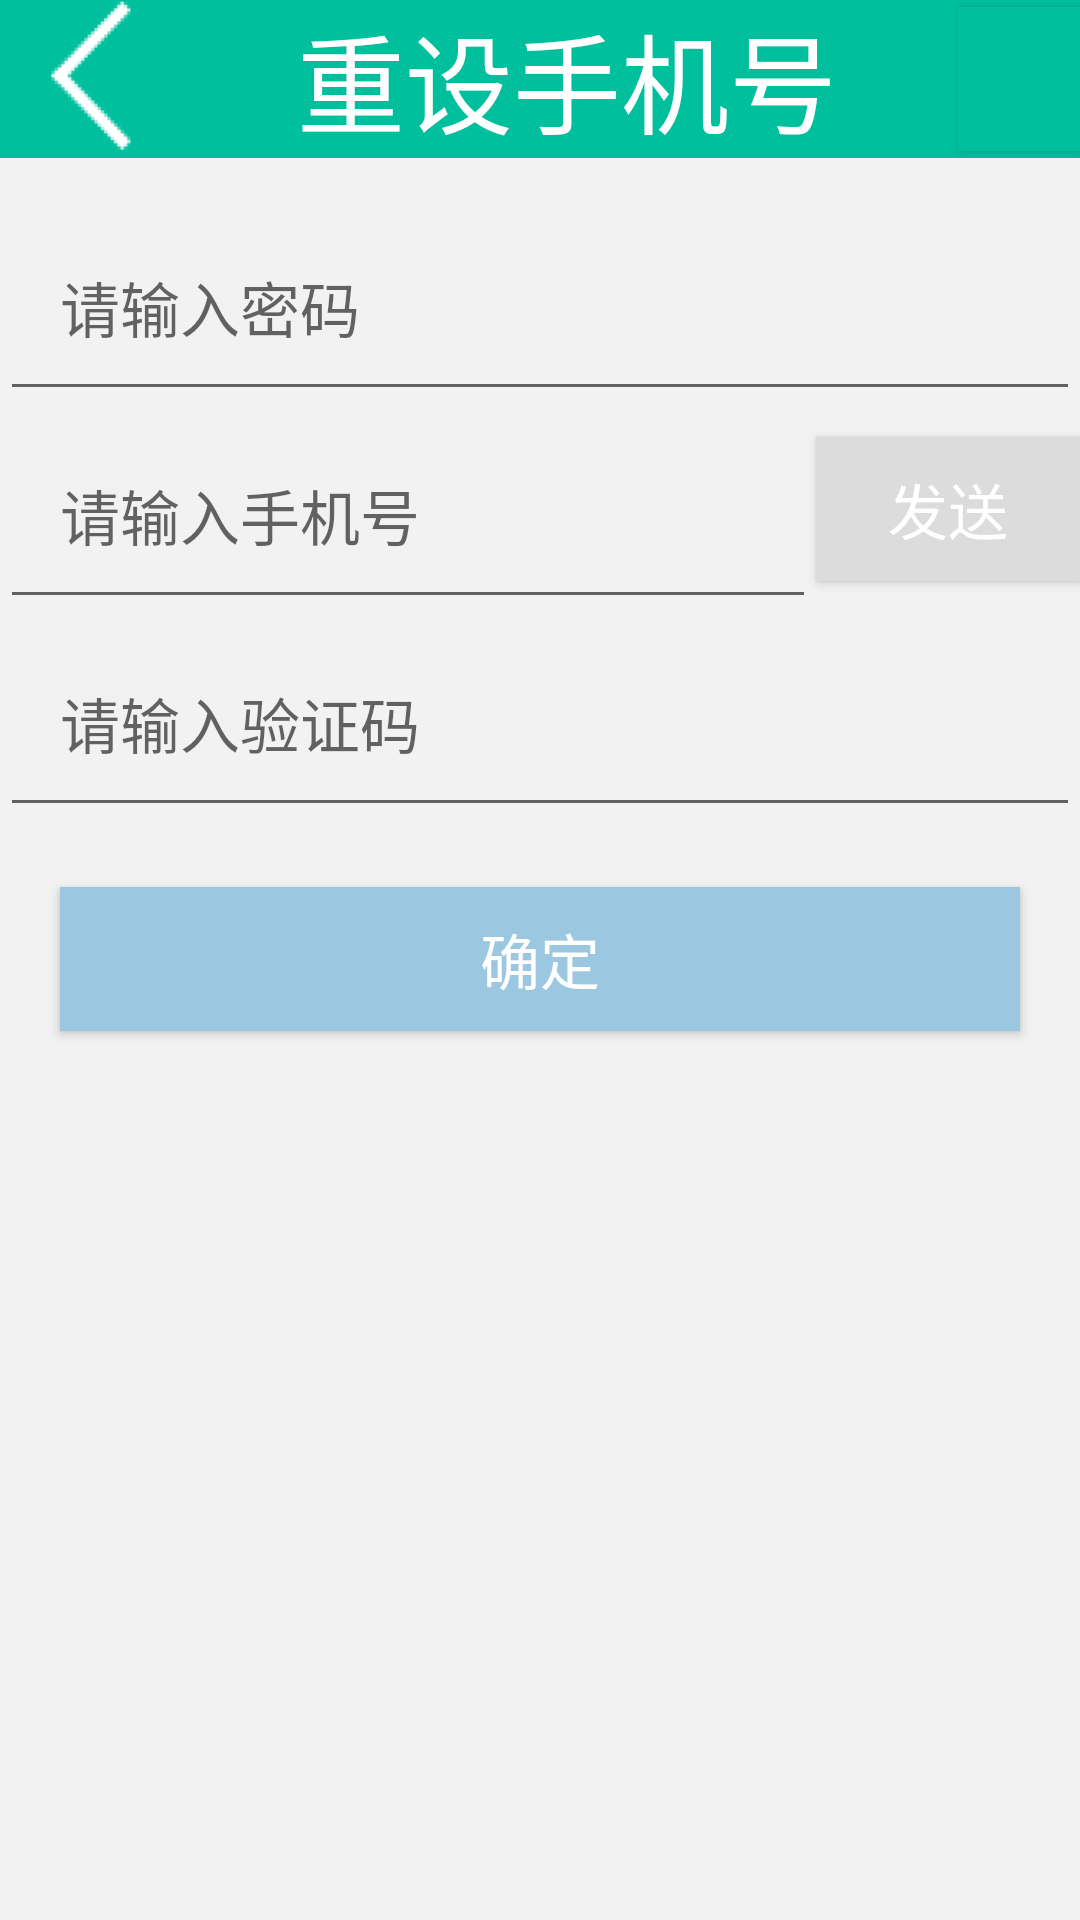

Android layout source for this screen:
<!-- AndroidManifest.xml: application theme AppTheme -->
<!-- res/layout/activity_mobile.xml -->
<?xml version="1.0" encoding="utf-8"?>
<LinearLayout xmlns:android="http://schemas.android.com/apk/res/android"
    android:orientation="vertical" android:layout_width="match_parent"
    android:layout_height="match_parent"
    android:background="#f2f2f2">

    <include layout="@layout/title_mobile"/>

    <ImageView
        android:layout_width="match_parent"
        android:layout_height="15dp"
        android:background="#f2f2f2"/>

    <EditText
        android:layout_width="match_parent"
        android:layout_height="wrap_content"
        android:hint="请输入密码"
        android:gravity="left"
        android:padding="20dp"
        android:textSize="20sp"
        android:textColor="#dcdcdc"/>

    <LinearLayout
        android:layout_width="match_parent"
        android:layout_height="wrap_content"
        android:orientation="horizontal">

        <EditText
            android:layout_width="0dp"
            android:layout_weight="1"
            android:layout_height="wrap_content"
            android:hint="请输入手机号"
            android:gravity="left"
            android:padding="20dp"
            android:textSize="20sp"
            android:textColor="#dcdcdc"/>

        <Button
            android:layout_width="wrap_content"
            android:layout_height="wrap_content"
            android:text="发送"
            android:textSize="20sp"
            android:textColor="#ffff"
            android:background="#dcdcdc"/>

    </LinearLayout>

    <EditText
        android:layout_width="match_parent"
        android:layout_height="wrap_content"
        android:hint="请输入验证码"
        android:gravity="left"
        android:padding="20dp"
        android:textSize="20sp"
        android:textColor="#dcdcdc"/>

    <ImageView
        android:layout_width="match_parent"
        android:layout_height="20dp"
        android:background="#f2f2f2"
        />

    <Button
        android:layout_width="match_parent"
        android:layout_height="wrap_content"
        android:layout_gravity="center"
        android:background="#9bc8e0"
        android:text="确定"
        android:textSize="20sp"
        android:textColor="#ffff"
        android:layout_marginLeft="20dp"
        android:layout_marginRight="20dp"
        />

</LinearLayout>
<!-- res/layout/title_mobile.xml (included above) -->
<?xml version="1.0" encoding="utf-8"?>
<LinearLayout xmlns:android="http://schemas.android.com/apk/res/android"
    android:layout_width="match_parent"
    android:layout_height="wrap_content"
    android:background="#00bf9d">

    <LinearLayout
        android:layout_width="match_parent"
        android:layout_height="wrap_content">

        <ImageView
            android:layout_width="wrap_content"
            android:layout_height="match_parent"
            android:src="@drawable/back_button"
            android:layout_gravity="center"/>

        <TextView
            android:layout_width="0dp"
            android:layout_height="wrap_content"
            android:layout_weight="1.20"
            android:gravity="center"
            android:text="重设手机号"
            android:textColor="#ffffff"
            android:textSize="36sp"/>

        <Button
            android:layout_width="34dp"
            android:layout_height="wrap_content"
            android:layout_gravity="center"
            android:background="#00bf9d"
            android:textColor="#ffffff"
            android:layout_weight="0.03" />

    </LinearLayout>


</LinearLayout>
<!-- resources referenced by this layout -->
<resources>
  <!-- drawable back_button: png bitmap (drawable, 1326 bytes) -->
  <style name="AppTheme" parent="Theme.AppCompat.Light.DarkActionBar">
          
          <item name="colorPrimary">@color/colorPrimary</item>
          <item name="colorPrimaryDark">@color/colorPrimaryDark</item>
          <item name="colorAccent">@color/colorAccent</item>
      </style>
  <!-- not gathered from this repository: default colours our renderer supplied (Android Studio template values) -->
  <color name="colorPrimary">#FF6200EE</color>
  <color name="colorPrimaryDark">#FF3700B3</color>
  <color name="colorAccent">#FF03DAC5</color>
</resources>
